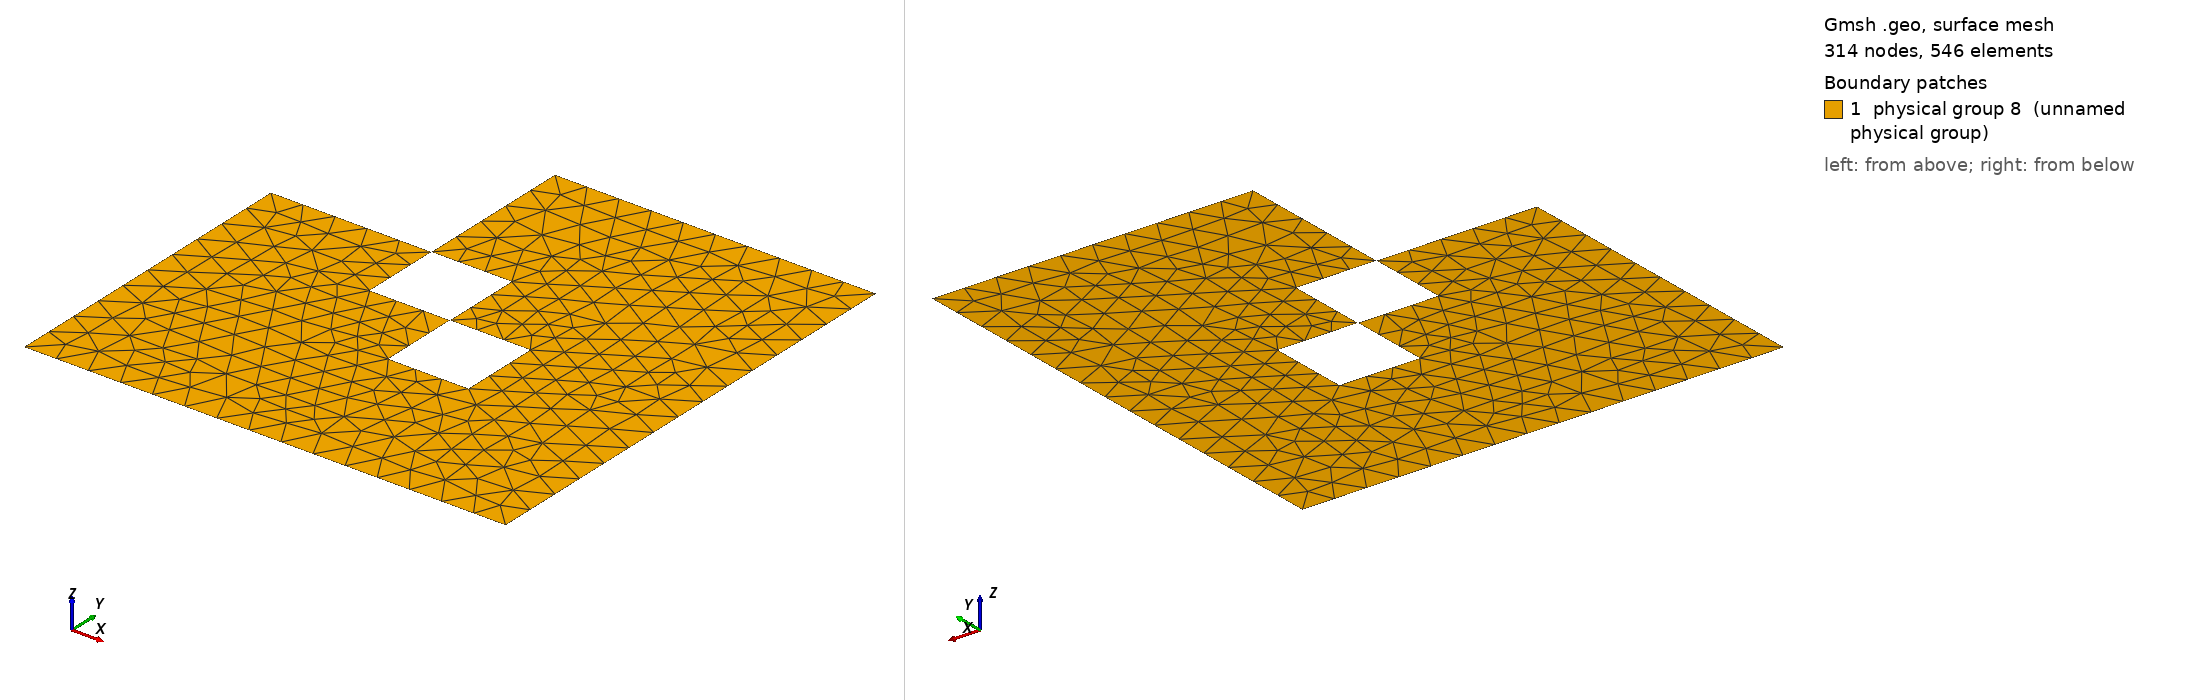

Gmsh geometry script, surface-meshed: 314 nodes, 546 surface elements. Boundary patches (legend numbers): 1 physical group 8 (unnamed physical group). Left view from above one corner, right view from below the opposite corner. Legend entries are the model's physical surfaces. The drawing asked Gmsh for element sizes between 1% and 20% of the model's largest extent; the script's own settings can give other sizes.

=== test_geo_3.geo (drawn) ===
// Geo file generated by dolomites/tiziano
// --------------------------------------------------------
lc = 0.4;

// Points and Lines ---------------------------------------
Point(1)={-3.0, -3.0, 0, lc};
Point(2)={3.0, -3.0, 0, lc};
Line(1)={1, 2};
Point(12)={-3.0, 1.0, 0, lc};
Line(2)={12, 1};
Point(6)={-1.0, 1.0, 0, lc};
Line(3)={6, 12};
Point(7)={-1.0, 0.0, 0, lc};
Line(4)={7, 6};
Point(11)={-1.0, 3.0, 0, lc};
Line(5)={11, 6};
Point(5)={0.0, 1.0, 0, lc};
Line(6)={6, 5};
Point(4)={0.0, 0.0, 0, lc};
Line(7)={4, 7};
Point(10)={0.0, -1.0, 0, lc};
Line(8)={10, 4};
Point(9)={1.0, -1.0, 0, lc};
Line(9)={9, 10};
Point(8)={1.0, 0.0, 0, lc};
Line(10)={8, 9};
Line(11)={5, 4};
Line(12)={4, 8};
Point(3)={3.0, 3.0, 0, lc};
Line(13)={2, 3};
Line(14)={3, 11};

// Curve Loops --------------------------------------------
 
Curve Loop(1)={14, 5, 6, 11, 7, 4, 3, 2, 1, 13};

Curve Loop(2)={-10, -9, -8, -12};

// Plane Surfaces -----------------------------------------
Plane Surface(1)={1, 2};

// Physical Surfaces --------------------------------------
Physical Surface(8)={1};

// Physical Lines -----------------------------------------
Physical Line(2)={1, 2, 13, 14};
Physical Line(4)={4, 6, 7, 8, 9, 10, 11, 12};
